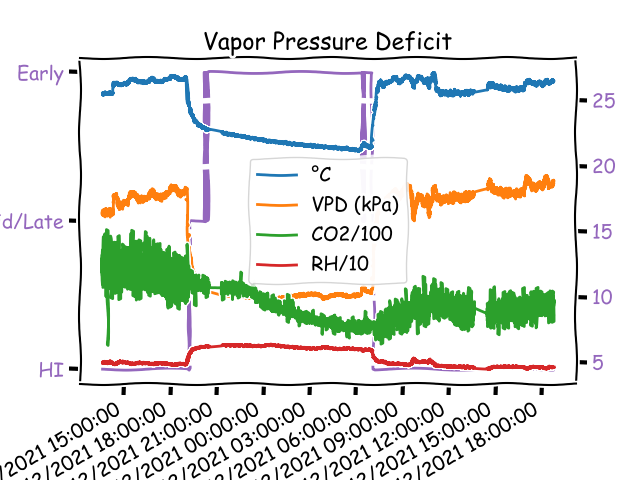

Data behind this chart, as committed beside it:
Date, Status, CO2, °C, RH, DP, VPAct, VPSat, VPD
12/15/21 13:35:18, HI, 1251, 25.47, 49.61, 14.17, 16.17, 32.59, 16.42
12/15/21 13:35:20, HI, 1253, 25.48, 49.72, 14.21, 16.21, 32.61, 16.40
12/15/21 13:35:22, HI, 1256, 25.47, 49.93, 14.27, 16.27, 32.59, 16.32
12/15/21 13:35:25, HI, 1244, 25.50, 50.18, 14.37, 16.38, 32.64, 16.26
12/15/21 13:35:27, HI, 1232, 25.53, 50.00, 14.34, 16.35, 32.70, 16.35
12/15/21 13:35:29, HI, 1212, 25.50, 49.77, 14.24, 16.25, 32.64, 16.40
12/15/21 13:35:32, HI, 1183, 25.54, 49.68, 14.26, 16.26, 32.73, 16.47
12/15/21 13:35:34, HI, 1222, 25.53, 49.64, 14.23, 16.23, 32.70, 16.47
12/15/21 13:35:36, HI, 1189, 25.51, 49.80, 14.26, 16.27, 32.66, 16.40
12/15/21 13:35:38, HI, 1228, 25.56, 49.57, 14.23, 16.23, 32.75, 16.52
12/15/21 13:35:41, HI, 1238, 25.54, 49.57, 14.22, 16.22, 32.73, 16.51
12/15/21 13:35:43, HI, 1269, 25.58, 49.82, 14.34, 16.34, 32.80, 16.46
12/15/21 13:35:45, HI, 1260, 25.56, 49.87, 14.33, 16.33, 32.75, 16.42
12/15/21 13:35:47, HI, 1267, 25.54, 49.70, 14.26, 16.27, 32.73, 16.46
12/15/21 13:35:50, HI, 1278, 25.54, 49.55, 14.22, 16.22, 32.73, 16.51
12/15/21 13:35:52, HI, 1276, 25.56, 49.44, 14.19, 16.19, 32.75, 16.56
12/15/21 13:35:54, HI, 1290, 25.54, 49.59, 14.23, 16.23, 32.73, 16.50
12/15/21 13:35:56, HI, 1291, 25.54, 49.66, 14.25, 16.25, 32.73, 16.48
12/15/21 13:35:59, HI, 1270, 25.56, 49.55, 14.23, 16.23, 32.75, 16.52
12/15/21 13:36:01, HI, 1256, 25.57, 49.41, 14.20, 16.20, 32.78, 16.58
12/15/21 13:36:03, HI, 1267, 25.51, 49.30, 14.11, 16.10, 32.66, 16.56
12/15/21 13:36:06, HI, 1273, 25.56, 49.45, 14.20, 16.19, 32.75, 16.56
12/15/21 13:36:08, HI, 1282, 25.54, 49.62, 14.24, 16.24, 32.73, 16.49
12/15/21 13:36:10, HI, 1256, 25.57, 49.51, 14.23, 16.23, 32.78, 16.55
12/15/21 13:36:12, HI, 1231, 25.58, 49.36, 14.19, 16.19, 32.80, 16.61
12/15/21 13:36:15, HI, 1271, 25.53, 49.38, 14.15, 16.15, 32.70, 16.55
12/15/21 13:36:17, HI, 1349, 25.54, 49.49, 14.20, 16.20, 32.73, 16.53
12/15/21 13:36:19, HI, 1273, 25.51, 49.42, 14.15, 16.14, 32.66, 16.52
12/15/21 13:36:22, HI, 1092, 25.54, 49.35, 14.15, 16.15, 32.73, 16.58
12/15/21 13:36:24, HI, 1115, 25.51, 49.22, 14.08, 16.08, 32.66, 16.59
12/15/21 13:36:26, HI, 1258, 25.46, 49.34, 14.07, 16.06, 32.56, 16.49
12/15/21 13:36:28, HI, 1087, 25.53, 49.48, 14.18, 16.18, 32.70, 16.52
12/15/21 13:36:31, HI, 1138, 25.48, 49.31, 14.09, 16.08, 32.61, 16.53
12/15/21 13:36:33, HI, 1114, 25.53, 49.38, 14.15, 16.15, 32.70, 16.55
12/15/21 13:36:35, HI, 1194, 25.50, 49.35, 14.11, 16.11, 32.64, 16.53
12/15/21 13:36:38, HI, 1286, 25.47, 49.63, 14.18, 16.17, 32.59, 16.42
12/15/21 13:36:40, HI, 1277, 25.46, 49.74, 14.19, 16.19, 32.56, 16.36
12/15/21 13:36:42, HI, 1324, 25.47, 49.81, 14.23, 16.23, 32.59, 16.36
12/15/21 13:36:44, HI, 1227, 25.48, 49.83, 14.25, 16.25, 32.61, 16.36
12/15/21 13:36:47, HI, 1321, 25.44, 49.68, 14.17, 16.16, 32.53, 16.37
12/15/21 13:36:49, HI, 1325, 25.43, 49.93, 14.23, 16.23, 32.50, 16.27
12/15/21 13:36:51, HI, 1187, 25.47, 50.02, 14.30, 16.30, 32.59, 16.29
12/15/21 13:36:54, HI, 1179, 25.44, 49.93, 14.24, 16.24, 32.53, 16.29
12/15/21 13:36:56, HI, 1120, 25.44, 49.80, 14.20, 16.20, 32.53, 16.33
12/15/21 13:36:58, HI, 1160, 25.43, 49.67, 14.15, 16.14, 32.50, 16.36
12/15/21 13:37:00, HI, 1152, 25.46, 49.71, 14.18, 16.18, 32.56, 16.37
12/15/21 13:37:03, HI, 1168, 25.47, 49.65, 14.18, 16.18, 32.59, 16.41
12/15/21 13:37:05, HI, 1181, 25.47, 49.73, 14.21, 16.21, 32.59, 16.38
12/15/21 13:37:07, HI, 1182, 25.47, 49.63, 14.18, 16.17, 32.59, 16.42
12/15/21 13:37:09, HI, 1191, 25.47, 49.50, 14.13, 16.13, 32.59, 16.46
12/15/21 13:37:12, HI, 1206, 25.47, 49.69, 14.19, 16.19, 32.59, 16.40
12/15/21 13:37:14, HI, 1226, 25.46, 49.92, 14.25, 16.25, 32.56, 16.30
12/15/21 13:37:16, HI, 1194, 25.47, 50.15, 14.34, 16.34, 32.59, 16.25
12/15/21 13:37:18, HI, 1192, 25.48, 50.03, 14.31, 16.31, 32.61, 16.30
12/15/21 13:37:21, HI, 1214, 25.47, 49.86, 14.25, 16.25, 32.59, 16.34
12/15/21 13:37:23, HI, 1266, 25.48, 49.62, 14.18, 16.18, 32.61, 16.43
12/15/21 13:37:25, HI, 1253, 25.47, 49.46, 14.12, 16.12, 32.59, 16.47
12/15/21 13:37:28, HI, 1211, 25.48, 49.35, 14.10, 16.09, 32.61, 16.52
12/15/21 13:37:30, HI, 1203, 25.50, 49.39, 14.13, 16.12, 32.64, 16.52
12/15/21 13:37:32, HI, 1266, 25.51, 49.40, 14.14, 16.14, 32.66, 16.53
... 43,140 more rows
